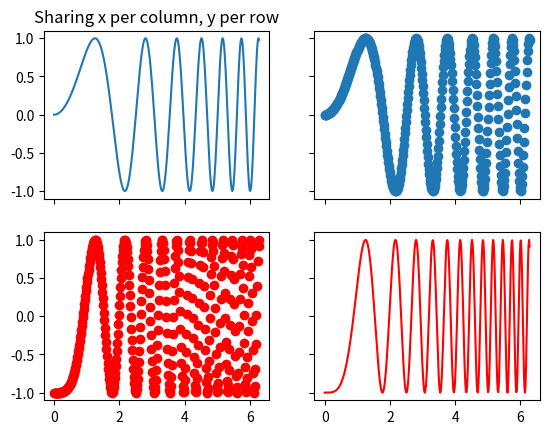

Write the Python code that produced this figure.
import numpy as np
import matplotlib.pyplot as plt

# Simple data to display in various forms
x = np.linspace(0, 2 * np.pi, 400)
y = np.sin(x ** 2)

# row and column sharing
f, ((ax1, ax2), (ax3, ax4)) = plt.subplots(2, 2, sharex='col', sharey='row')
ax1.plot(x, y)
ax1.set_title('Sharing x per column, y per row')
ax2.scatter(x, y)
ax3.scatter(x, 2 * y ** 2 - 1, color='r')
ax4.plot(x, 2 * y ** 2 - 1, color='r')

plt.show()
